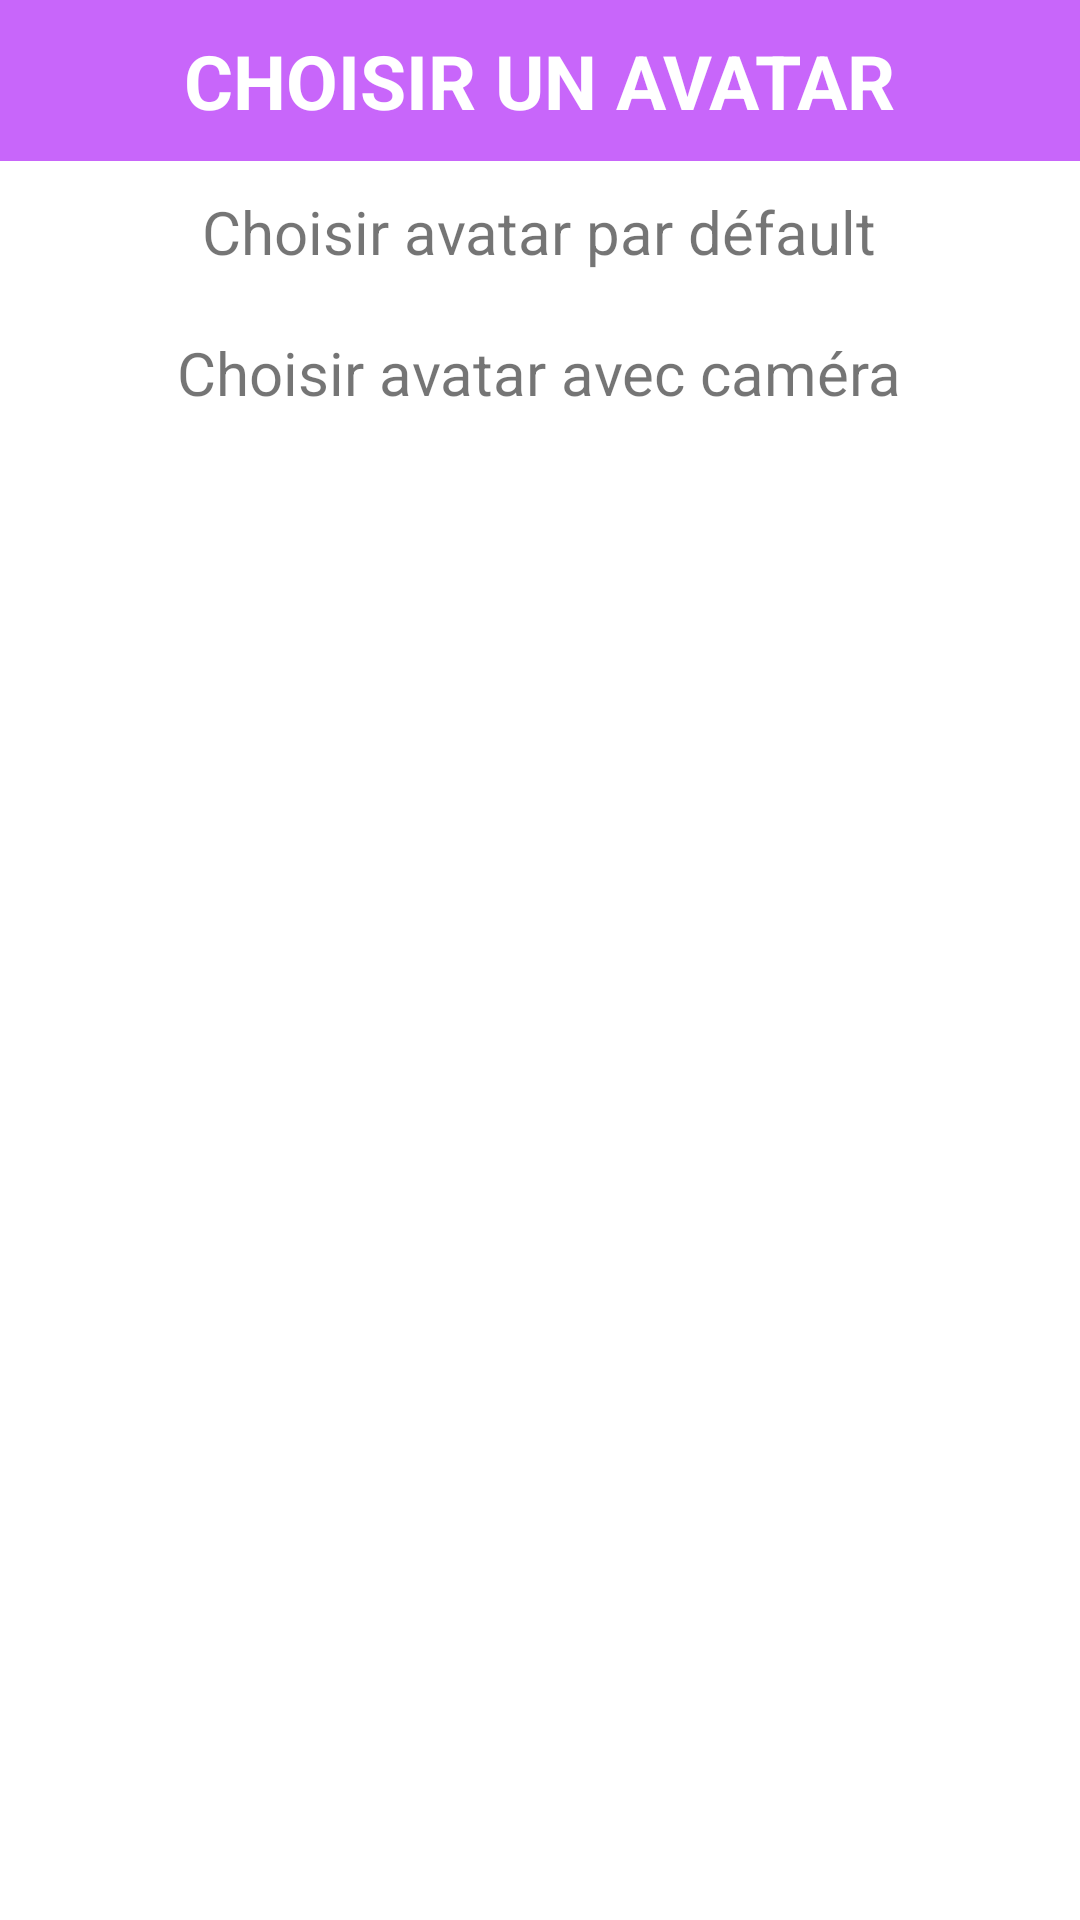

Android layout source for this screen:
<!-- AndroidManifest.xml: application theme Theme.ColorImage -->
<!-- res/layout/fragment_bottom_dialog.xml -->
<?xml version="1.0" encoding="utf-8"?>
<LinearLayout
    xmlns:android="http://schemas.android.com/apk/res/android"
    xmlns:app="http://schemas.android.com/apk/res-auto"
    android:layout_width="match_parent"
    android:layout_height="wrap_content">

    <LinearLayout
        android:id="@+id/modal_wrapper"
        android:layout_width="match_parent"
        android:layout_height="match_parent"
        android:orientation="vertical"
        android:gravity="center_horizontal"
        app:layout_constraintTop_toTopOf="parent"
        app:layout_constraintStart_toStartOf="parent"
        app:layout_constraintBottom_toBottomOf="parent"
        app:layout_constraintEnd_toEndOf="parent"
        >

        <LinearLayout
            android:layout_width="match_parent"
            android:layout_height="wrap_content"
            android:gravity="center"
            android:background="@color/purple"
            android:orientation="horizontal">

            <TextView
                android:layout_width="wrap_content"
                android:layout_height="wrap_content"
                android:text="@string/select_avatar"
                android:gravity="center"
                android:textAllCaps="true"
                android:layout_margin="@dimen/small_margin"
                android:textColor="@color/white"
                android:textStyle="bold"
                android:textSize="@dimen/h3"
                />

        </LinearLayout>



        <TextView
            android:id="@+id/default_avatar"
            android:layout_width="wrap_content"
            android:layout_height="wrap_content"
            android:text="@string/select_default_avatar"
            android:textSize="@dimen/h4"
            android:layout_margin="@dimen/small_margin"
            />

        <TextView
            android:id="@+id/camera"
            android:layout_width="wrap_content"
            android:layout_height="wrap_content"
            android:text="@string/select_camera_avatar"
            android:textSize="@dimen/h4"
            android:layout_margin="@dimen/small_margin"
            />

    </LinearLayout>


</LinearLayout>
<!-- resources referenced by this layout -->
<resources>
  <color name="purple">#ffc866fa</color>
  <color name="white">#FFFFFFFF</color>
  <dimen name="h3">25sp</dimen>
  <dimen name="h4">20sp</dimen>
  <dimen name="small_margin">10dp</dimen>
  <string name="select_avatar">Choisir un avatar</string>
  <string name="select_camera_avatar">Choisir avatar avec caméra</string>
  <string name="select_default_avatar">Choisir avatar par défault</string>
  <style name="Theme.ColorImage" parent="Theme.MaterialComponents.DayNight.DarkActionBar">
          
          <item name="colorPrimary">@color/grey</item>
          <item name="colorOnPrimary">@color/white</item>
          
          <item name="colorSecondary">@color/blue</item>
          <item name="colorOnSecondary">@color/black</item>
          
          <item name="android:statusBarColor" tools:targetApi="l">?attr/colorPrimaryVariant</item>
          
          <item name="android:windowAnimationStyle">@style/animation</item>
  
      </style>
  <color name="grey">#FF808080</color>
  <color name="blue">#FF6095fb</color>
  <color name="black">#FF000000</color>
  <style name="animation">
          <item name="android:windowEnterAnimation">@android:anim/fade_in</item>
          <item name="android:windowExitAnimation">@android:anim/fade_out</item>
      </style>
</resources>
